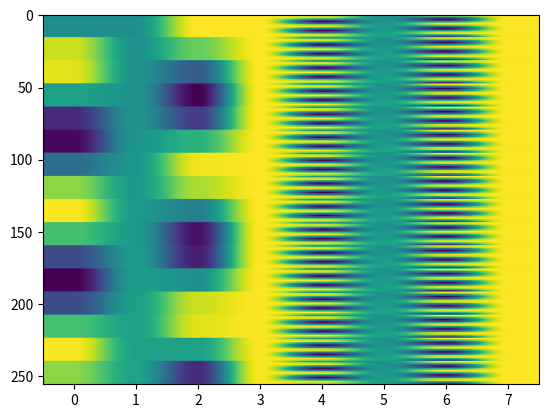

Write Python code to recreate this figure.
import numpy as np

def get_2d_sincos_pos_embed_from_grid(embed_dim, grid):
    if embed_dim % 2 != 0:
        raise ValueError("embed_dim must be divisible by 2")

    # use half of dimensions to encode grid_h
    emb_h = get_1d_sincos_pos_embed_from_grid(embed_dim // 2, grid[0])  # (H*W, D/2)
    emb_w = get_1d_sincos_pos_embed_from_grid(embed_dim // 2, grid[1])  # (H*W, D/2)

    emb = np.concatenate([emb_h, emb_w], axis=1)  # (H*W, D)
    return emb


def get_1d_sincos_pos_embed_from_grid(embed_dim, pos):
    """
    embed_dim: output dimension for each position pos: a list of positions to be encoded: size (M,) out: (M, D)
    """
    if embed_dim % 2 != 0:
        raise ValueError("embed_dim must be divisible by 2")

    omega = np.arange(embed_dim // 2, dtype=np.float64)
    omega /= embed_dim / 2.0
    omega = 1.0 / 10000**omega  # (D/2,)

    pos = pos.reshape(-1)  # (M,)
    out = np.einsum("m,d->md", pos, omega)  # (M, D/2), outer product

    emb_sin = np.sin(out)  # (M, D/2)
    emb_cos = np.cos(out)  # (M, D/2)

    emb = np.concatenate([emb_sin, emb_cos], axis=1)  # (M, D)
    
    return emb

if __name__ == "__main__":

    image_size = 16  # Image size is 16x16
    embed_dim = 64   # Total embedding dimension (can be any even number)

    # Create the grid for a 16x16 image
    grid_h, grid_w = np.meshgrid(np.arange(image_size), np.arange(image_size), indexing='ij')

    # Flatten the grid
    grid = np.stack([grid_h.ravel(), grid_w.ravel()], axis=0)  # Shape: (2, H*W)
    
    # Generate positional embeddings
    embeddings = get_2d_sincos_pos_embed_from_grid(8, grid)
    
    # plot the embeddings with matplotlib
    import matplotlib.pyplot as plt
    
    plt.imshow(embeddings, aspect='auto')
    plt.savefig('positional_embeddings.png')